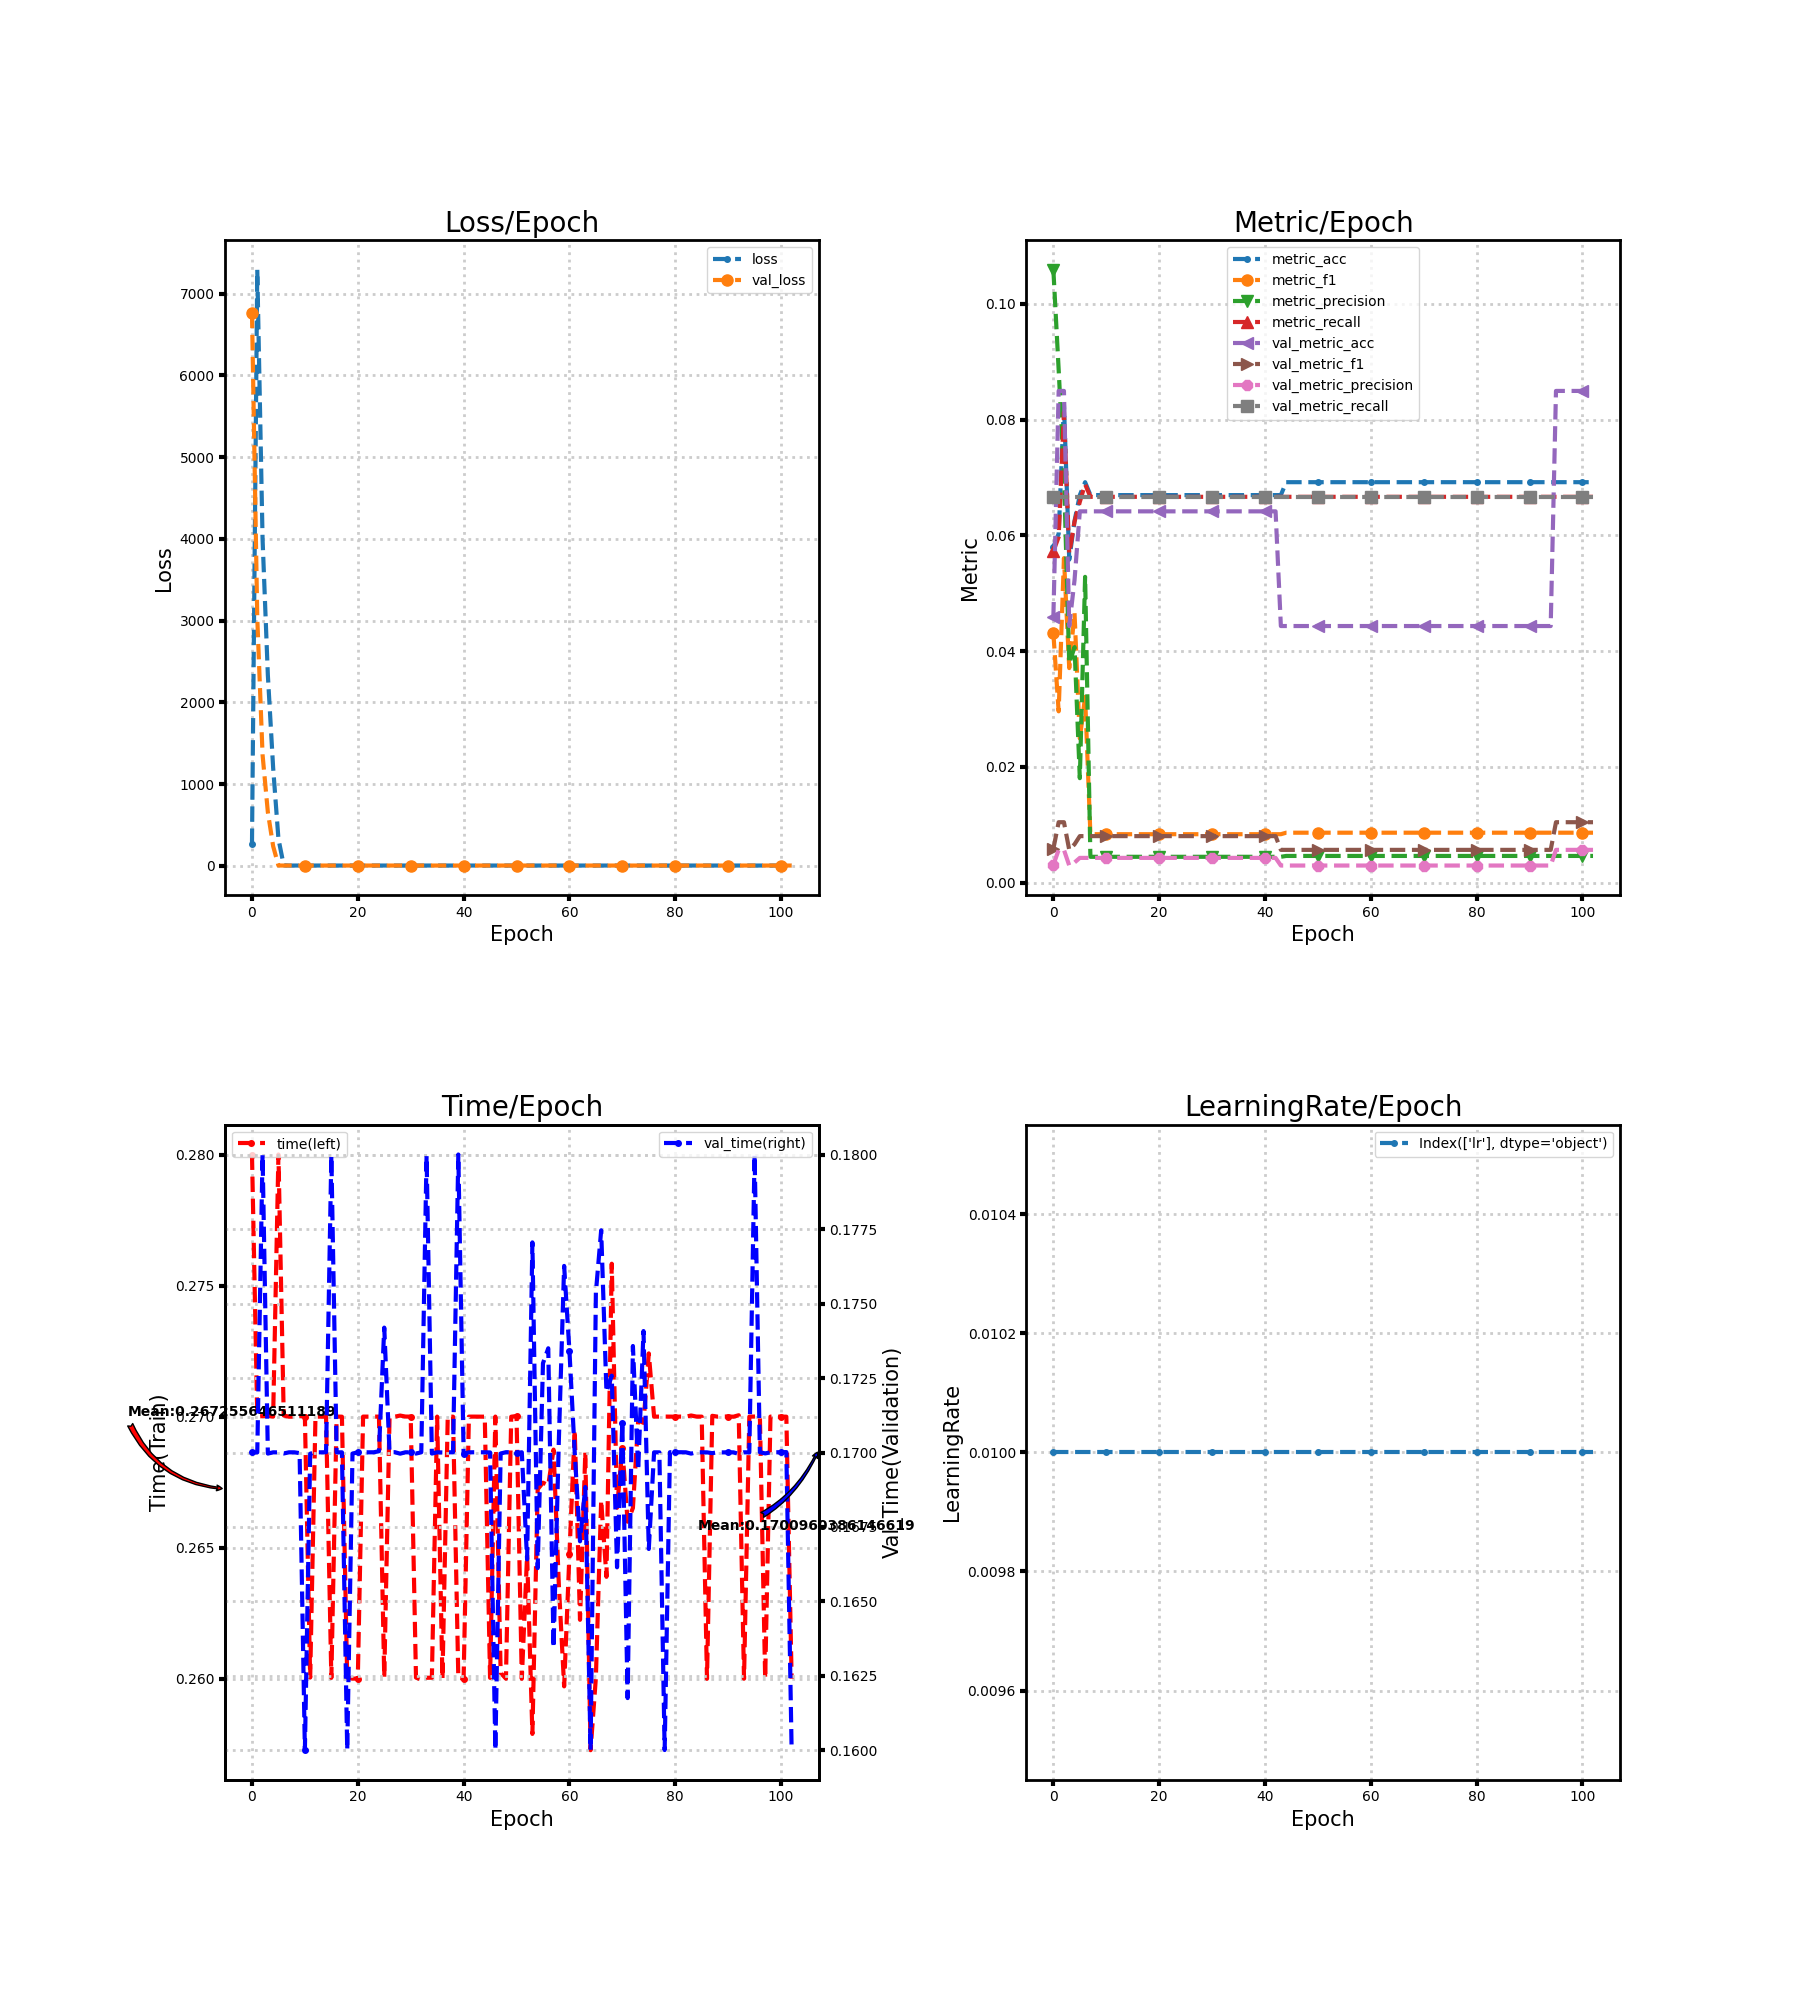

Source data for this figure (header and first rows):
loss, metric_acc, metric_f1, metric_precision, metric_recall, time, lr, val_loss, val_metric_acc, val_metric_f1, val_metric_precision, val_metric_recall, val_time
267.6, 0.05804, 0.04311, 0.1059, 0.05728, 0.28, 0.01, 6765, 0.04583, 0.005842, 0.003055, 0.06667, 0.17
7291, 0.06027, 0.0296, 0.08865, 0.05971, 0.27, 0.01, 3031, 0.08496, 0.01044, 0.005664, 0.06667, 0.17
3998, 0.08259, 0.05607, 0.07057, 0.08129, 0.27, 0.01, 1357, 0.08496, 0.01044, 0.005664, 0.06667, 0.18
2332, 0.0558, 0.03707, 0.03787, 0.05687, 0.2701, 0.01, 655.7, 0.04434, 0.005661, 0.002956, 0.06667, 0.17
1198, 0.0625, 0.04661, 0.0407, 0.06236, 0.27, 0.01, 239.2, 0.05227, 0.006623, 0.003484, 0.06667, 0.17
329.5, 0.06696, 0.02491, 0.01805, 0.06581, 0.28, 0.01, 2.714, 0.06416, 0.008038, 0.004277, 0.06667, 0.17
5.965, 0.0692, 0.03211, 0.05284, 0.06885, 0.2701, 0.01, 2.714, 0.06416, 0.008038, 0.004277, 0.06667, 0.17
2.71, 0.06696, 0.008368, 0.004464, 0.06667, 0.27, 0.01, 2.714, 0.06416, 0.008038, 0.004277, 0.06667, 0.17
2.71, 0.06696, 0.008368, 0.004464, 0.06667, 0.27, 0.01, 2.714, 0.06416, 0.008038, 0.004277, 0.06667, 0.17
2.71, 0.06696, 0.008368, 0.004464, 0.06667, 0.27, 0.01, 2.714, 0.06416, 0.008038, 0.004277, 0.06667, 0.17
2.71, 0.06696, 0.008368, 0.004464, 0.06667, 0.27, 0.01, 2.714, 0.06416, 0.008038, 0.004277, 0.06667, 0.16
2.71, 0.06696, 0.008368, 0.004464, 0.06667, 0.2601, 0.01, 2.714, 0.06416, 0.008038, 0.004277, 0.06667, 0.17
2.71, 0.06696, 0.008368, 0.004464, 0.06667, 0.27, 0.01, 2.714, 0.06416, 0.008038, 0.004277, 0.06667, 0.17
2.71, 0.06696, 0.008368, 0.004464, 0.06667, 0.27, 0.01, 2.714, 0.06416, 0.008038, 0.004277, 0.06667, 0.17
2.71, 0.06696, 0.008368, 0.004464, 0.06667, 0.27, 0.01, 2.713, 0.06416, 0.008038, 0.004277, 0.06667, 0.17
2.71, 0.06696, 0.008368, 0.004464, 0.06667, 0.26, 0.01, 2.713, 0.06416, 0.008038, 0.004277, 0.06667, 0.18
2.71, 0.06696, 0.008368, 0.004464, 0.06667, 0.27, 0.01, 2.713, 0.06416, 0.008038, 0.004277, 0.06667, 0.17
2.71, 0.06696, 0.008368, 0.004464, 0.06667, 0.27, 0.01, 2.713, 0.06416, 0.008038, 0.004277, 0.06667, 0.17
2.71, 0.06696, 0.008368, 0.004464, 0.06667, 0.2601, 0.01, 2.713, 0.06416, 0.008038, 0.004277, 0.06667, 0.16
2.71, 0.06696, 0.008368, 0.004464, 0.06667, 0.26, 0.01, 2.713, 0.06416, 0.008038, 0.004277, 0.06667, 0.17
2.71, 0.06696, 0.008368, 0.004464, 0.06667, 0.26, 0.01, 2.713, 0.06416, 0.008038, 0.004277, 0.06667, 0.17
2.709, 0.06696, 0.008368, 0.004464, 0.06667, 0.27, 0.01, 2.713, 0.06416, 0.008038, 0.004277, 0.06667, 0.17
2.709, 0.06696, 0.008368, 0.004464, 0.06667, 0.27, 0.01, 2.713, 0.06416, 0.008038, 0.004277, 0.06667, 0.17
2.709, 0.06696, 0.008368, 0.004464, 0.06667, 0.27, 0.01, 2.713, 0.06416, 0.008038, 0.004277, 0.06667, 0.17
2.709, 0.06696, 0.008368, 0.004464, 0.06667, 0.27, 0.01, 2.713, 0.06416, 0.008038, 0.004277, 0.06667, 0.17
2.709, 0.06696, 0.008368, 0.004464, 0.06667, 0.2601, 0.01, 2.713, 0.06416, 0.008038, 0.004277, 0.06667, 0.1742
2.709, 0.06696, 0.008368, 0.004464, 0.06667, 0.27, 0.01, 2.713, 0.06416, 0.008038, 0.004277, 0.06667, 0.17
2.709, 0.06696, 0.008368, 0.004464, 0.06667, 0.27, 0.01, 2.713, 0.06416, 0.008038, 0.004277, 0.06667, 0.17
2.709, 0.06696, 0.008368, 0.004464, 0.06667, 0.27, 0.01, 2.713, 0.06416, 0.008038, 0.004277, 0.06667, 0.17
2.708, 0.06696, 0.008368, 0.004464, 0.06667, 0.27, 0.01, 2.712, 0.06416, 0.008038, 0.004277, 0.06667, 0.17
2.708, 0.06696, 0.008368, 0.004464, 0.06667, 0.27, 0.01, 2.712, 0.06416, 0.008038, 0.004277, 0.06667, 0.17
2.708, 0.06696, 0.008368, 0.004464, 0.06667, 0.2601, 0.01, 2.712, 0.06416, 0.008038, 0.004277, 0.06667, 0.17
2.708, 0.06696, 0.008368, 0.004464, 0.06667, 0.26, 0.01, 2.712, 0.06416, 0.008038, 0.004277, 0.06667, 0.17
2.708, 0.06696, 0.008368, 0.004464, 0.06667, 0.26, 0.01, 2.712, 0.06416, 0.008038, 0.004277, 0.06667, 0.18
2.708, 0.06696, 0.008368, 0.004464, 0.06667, 0.26, 0.01, 2.712, 0.06416, 0.008038, 0.004277, 0.06667, 0.17
2.708, 0.06696, 0.008368, 0.004464, 0.06667, 0.27, 0.01, 2.712, 0.06416, 0.008038, 0.004277, 0.06667, 0.17
2.708, 0.06696, 0.008368, 0.004464, 0.06667, 0.26, 0.01, 2.712, 0.06416, 0.008038, 0.004277, 0.06667, 0.17
2.708, 0.06696, 0.008368, 0.004464, 0.06667, 0.27, 0.01, 2.712, 0.06416, 0.008038, 0.004277, 0.06667, 0.17
2.707, 0.06696, 0.008368, 0.004464, 0.06667, 0.27, 0.01, 2.712, 0.06416, 0.008038, 0.004277, 0.06667, 0.17
2.707, 0.06696, 0.008368, 0.004464, 0.06667, 0.26, 0.01, 2.712, 0.06416, 0.008038, 0.004277, 0.06667, 0.18
2.707, 0.06696, 0.008368, 0.004464, 0.06667, 0.26, 0.01, 2.712, 0.06416, 0.008038, 0.004277, 0.06667, 0.17
2.707, 0.06696, 0.008368, 0.004464, 0.06667, 0.27, 0.01, 2.712, 0.06416, 0.008038, 0.004277, 0.06667, 0.17
2.707, 0.06696, 0.008368, 0.004464, 0.06667, 0.27, 0.01, 2.712, 0.06416, 0.008038, 0.004277, 0.06667, 0.17
2.707, 0.06696, 0.008368, 0.004464, 0.06667, 0.27, 0.01, 2.712, 0.04434, 0.005661, 0.002956, 0.06667, 0.17
2.707, 0.0692, 0.008629, 0.004613, 0.06667, 0.27, 0.01, 2.712, 0.04434, 0.005661, 0.002956, 0.06667, 0.17
2.707, 0.0692, 0.008629, 0.004613, 0.06667, 0.26, 0.01, 2.712, 0.04434, 0.005661, 0.002956, 0.06667, 0.17
2.707, 0.0692, 0.008629, 0.004613, 0.06667, 0.27, 0.01, 2.712, 0.04434, 0.005661, 0.002956, 0.06667, 0.16
2.707, 0.0692, 0.008629, 0.004613, 0.06667, 0.2602, 0.01, 2.712, 0.04434, 0.005661, 0.002956, 0.06667, 0.17
2.707, 0.0692, 0.008629, 0.004613, 0.06667, 0.26, 0.01, 2.712, 0.04434, 0.005661, 0.002956, 0.06667, 0.17
2.707, 0.0692, 0.008629, 0.004613, 0.06667, 0.27, 0.01, 2.712, 0.04434, 0.005661, 0.002956, 0.06667, 0.17
2.707, 0.0692, 0.008629, 0.004613, 0.06667, 0.27, 0.01, 2.712, 0.04434, 0.005661, 0.002956, 0.06667, 0.17
2.707, 0.0692, 0.008629, 0.004613, 0.06667, 0.26, 0.01, 2.712, 0.04434, 0.005661, 0.002956, 0.06667, 0.17
2.707, 0.0692, 0.008629, 0.004613, 0.06667, 0.2647, 0.01, 2.712, 0.04434, 0.005661, 0.002956, 0.06667, 0.1664
2.707, 0.0692, 0.008629, 0.004613, 0.06667, 0.2579, 0.01, 2.712, 0.04434, 0.005661, 0.002956, 0.06667, 0.1771
2.706, 0.0692, 0.008629, 0.004613, 0.06667, 0.2672, 0.01, 2.712, 0.04434, 0.005661, 0.002956, 0.06667, 0.1661
2.706, 0.0692, 0.008629, 0.004613, 0.06667, 0.2675, 0.01, 2.712, 0.04434, 0.005661, 0.002956, 0.06667, 0.173
2.706, 0.0692, 0.008629, 0.004613, 0.06667, 0.2674, 0.01, 2.711, 0.04434, 0.005661, 0.002956, 0.06667, 0.1735
2.706, 0.0692, 0.008629, 0.004613, 0.06667, 0.2688, 0.01, 2.711, 0.04434, 0.005661, 0.002956, 0.06667, 0.1634
2.706, 0.0692, 0.008629, 0.004613, 0.06667, 0.2636, 0.01, 2.711, 0.04434, 0.005661, 0.002956, 0.06667, 0.1704
2.706, 0.0692, 0.008629, 0.004613, 0.06667, 0.2597, 0.01, 2.711, 0.04434, 0.005661, 0.002956, 0.06667, 0.1763
... 43 more rows
